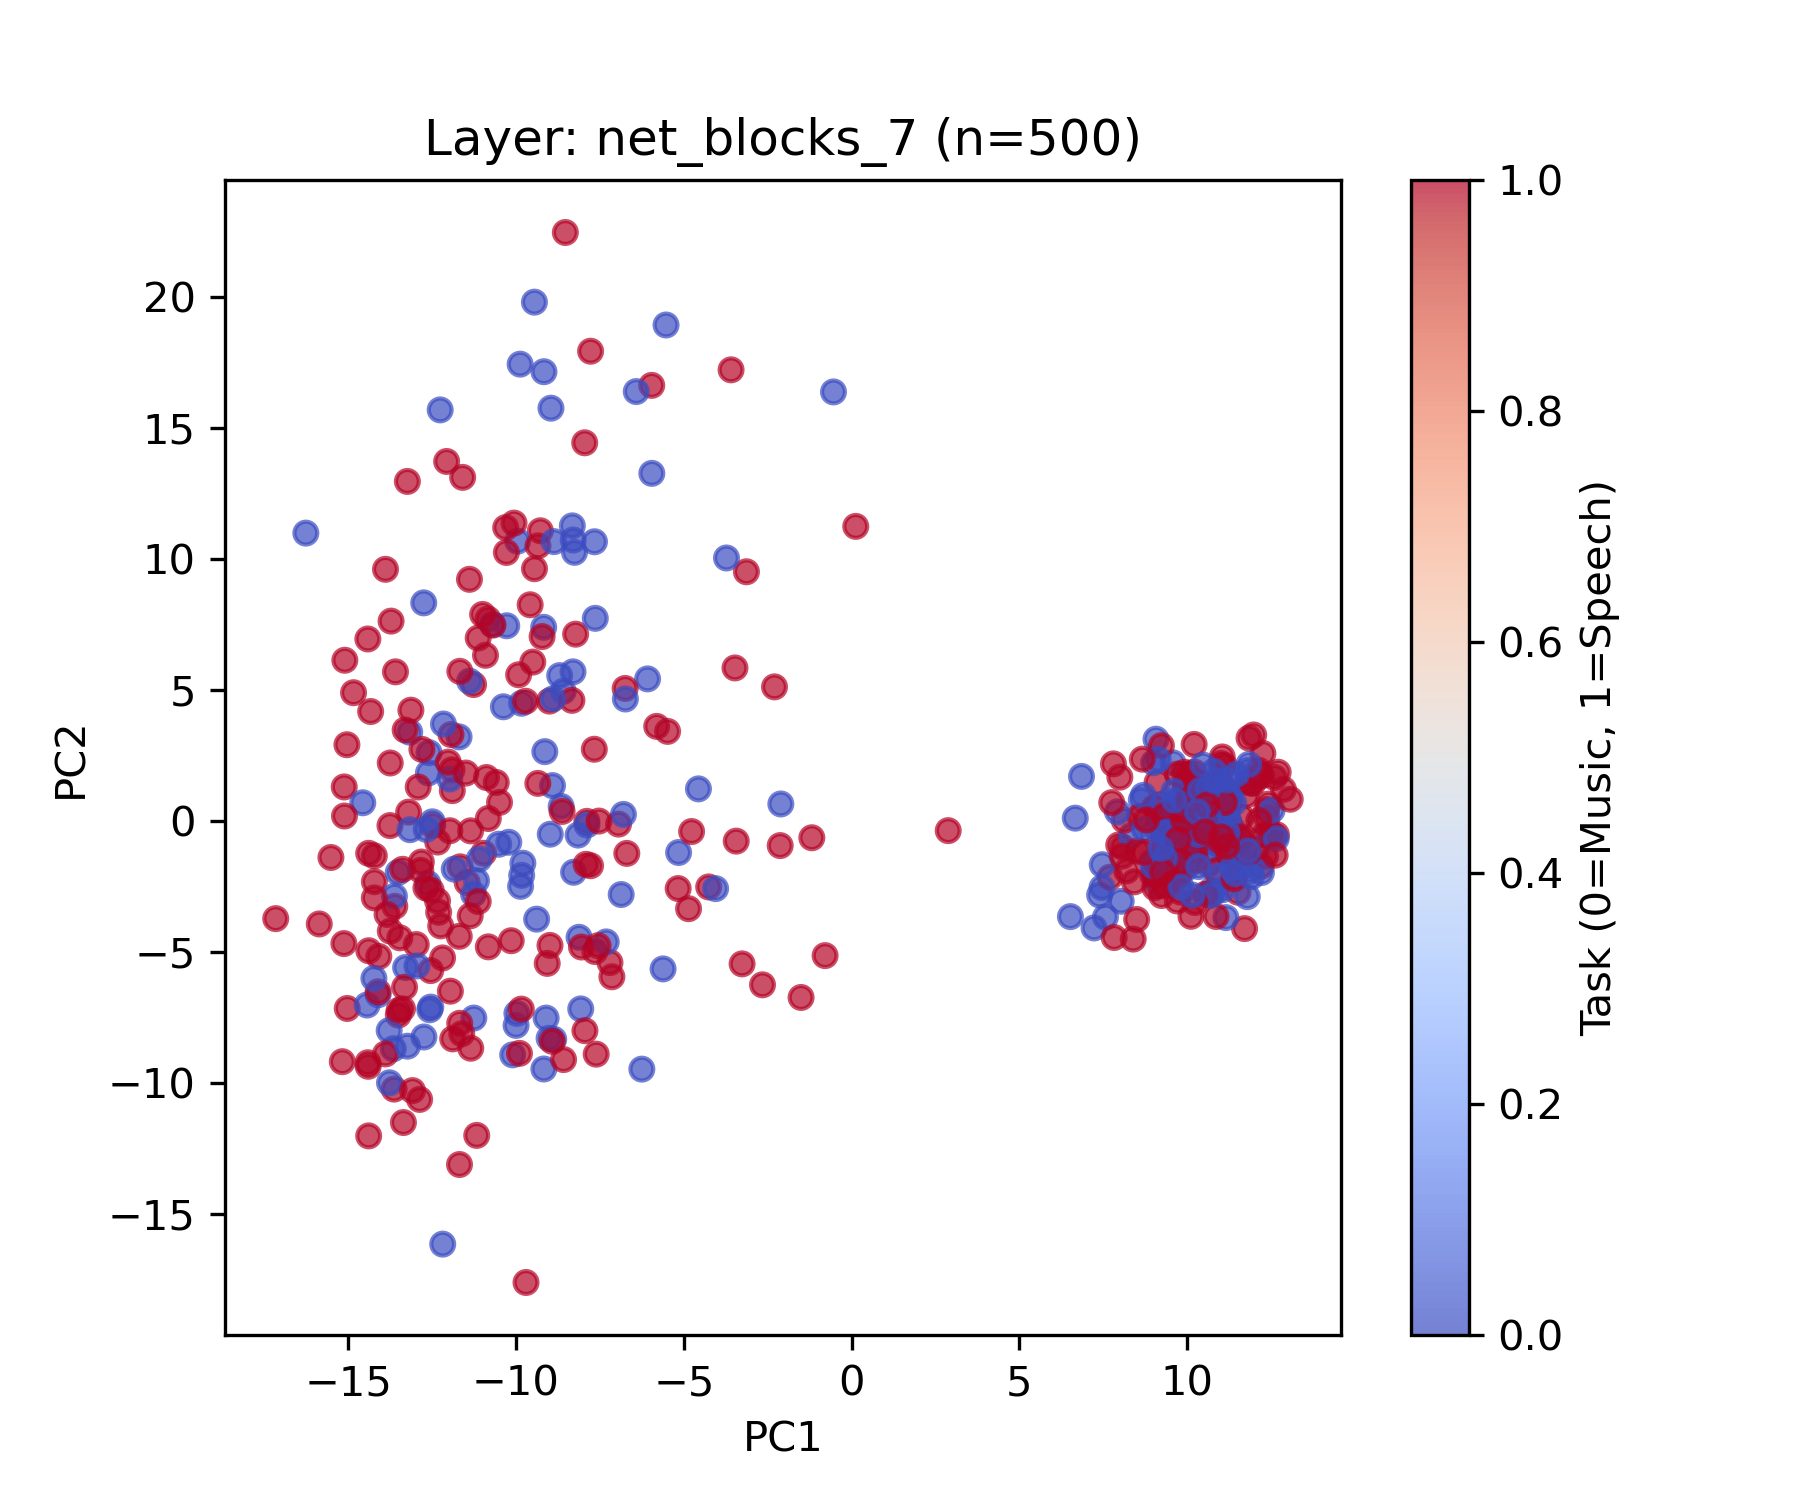

The table this chart was drawn from, first rows:
feature_file, task, pc1, pc2
000615_0002.npy, 0, -8.257, 10.26
000667_0001.npy, 1, -14.41, -9.346
001644_0000.npy, 1, -14.22, -2.304
001689_0002.npy, 0, -13.17, 3.399
001929_0000.npy, 1, -10.96, -1.22
003535_0001.npy, 1, -10.84, 7.715
003624_0002.npy, 1, -13.51, -7.392
003776_0001.npy, 0, -10.21, -0.8016
006394_0002.npy, 1, -13.61, -3.243
006463_0001.npy, 1, -15.04, 2.92
007377_0000.npy, 0, -4.563, 1.236
007528_0002.npy, 1, -7.888, -0.003603
009559_0000.npy, 1, -15.52, -1.381
010383_0000.npy, 1, -15.12, 1.31
010387_0002.npy, 1, -8.223, 7.138
010443_0000.npy, 0, -12.63, -2.372
010809_0001.npy, 1, -12.24, -3.991
011672_0000.npy, 1, 2.88, -0.3571
011793_0002.npy, 1, -8.987, -4.735
011861_0001.npy, 0, -10.1, -8.91
012352_0000.npy, 1, -9.004, 4.584
012355_0001.npy, 0, -8.321, 11.27
012737_0002.npy, 0, -12.57, -7.19
013197_0001.npy, 0, -12.75, 8.332
013666_0000.npy, 0, -14.11, -6.617
013928_0000.npy, 1, -9.921, 5.589
014579_0002.npy, 1, -13.24, 12.96
017633_0001.npy, 1, -13.13, 4.238
018112_0000.npy, 1, -13.63, -10.22
018350_0001.npy, 0, -7.637, 7.742
020424_0000.npy, 1, -0.789, -5.125
022094_0002.npy, 1, -6.944, -0.1078
022097_0000.npy, 1, -10.91, 6.331
022474_0002.npy, 1, -7.952, 14.44
022480_0001.npy, 0, -8.284, -1.945
024371_0000.npy, 1, -11.46, -2.34
025608_0000.npy, 0, -8.876, -8.316
026007_0000.npy, 1, -2.127, -0.9276
026600_0000.npy, 0, -0.5392, 16.38
029040_0000.npy, 0, -6.798, 0.2619
029744_0000.npy, 0, -11.26, -2.78
030095_0001.npy, 1, -10.82, 0.1059
030740_0000.npy, 0, -8.591, 4.958
031042_0002.npy, 0, -5.953, 13.27
031356_0000.npy, 0, -11.7, 3.219
032438_0001.npy, 1, -12.53, -2.632
033064_0001.npy, 1, -14.39, -12
033064_0002.npy, 1, -13.35, -11.49
033069_0001.npy, 1, -12.68, -2.543
036099_0001.npy, 0, -8.121, -4.425
036302_0001.npy, 1, -4.857, -3.335
036616_0001.npy, 1, -9.274, 11.08
038352_0000.npy, 1, -10.49, 0.7203
038361_0000.npy, 0, -8.653, 0.5652
038781_0001.npy, 1, -15.1, 6.142
040147_0000.npy, 1, -5.482, 3.429
040244_0001.npy, 0, -13.29, -5.579
042138_0001.npy, 1, -1.185, -0.6287
043521_0001.npy, 1, -13.75, 2.223
043596_0000.npy, 0, -12.61, 1.846
... 440 more rows
